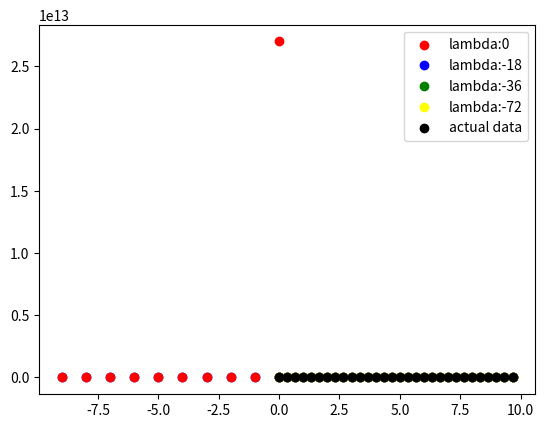

Write the Python code that produced this figure.
import numpy as np
import random as rand
import math
import sys
from matplotlib import pyplot

def generate_data_set(N):
    """
        this function is to generate the points (x,y)
        N: number of points to generate
    """
    x_values = []
    epsilon_vec = create_epsilon_vector(0,0.1,N)
    for i in range(0, N):
        x_values.append(i/(N/10))  
    y_values = []
    for i in range(0, N):        
        y_values.append(quadratic_func(i, epsilon_vec[rand.randint(0,N*N-1)]))
        #print("Range:", i , " | Quadradit Value: " , val)
    #plot_points(x_values,y_values)
    return x_values,y_values

def create_epsilon_vector(variance,mean,N):
    
    """
        using a constant variance = 0 and a mean = 0.1 giving a good normal distributed points
    """
    epsilon_vec = np.random.normal(mean,variance,N*N)
    # for ploting the normal distribution
    #count, bins, ignored = pyplot.hist(epsilon_vec, 30, density=True)
    #pyplot.plot(bins, 1/(variance * np.sqrt(2 * np.pi)) *np.exp( - (bins - mean)**2 / (2 * variance**2) ),linewidth=2, color='r')
    #pyplot.show()
    #print(epsilon_vec)
    return epsilon_vec

def quadratic_func(x, epsilon):
    """
        non-linear quadratic function to generate the y value for any received x point ( f(x) function )
    """
    return x**2 + x + 6 + epsilon     # ( x^2 + x + const )

def compute_epsilon(x_values):
    """
        this function is to compute the epsilon by calculate the mean and the variance of the x values
    """
    if len(x_values) == 0:
        return -1
    sum_of_x = 0
    for x in x_values:
       sum_of_x += x
    mean = sum_of_x/len(x_values)
    
    normalized_sum = 0
    for x in x_values:
        normalized_sum += (x-mean)**2
    return (normalized_sum/len(x_values)),mean    

def predict_t_value(phi,weightsVec):
    """
        this function receive the weights and phi to calculate the y using the following equ: Tn = Phi .* W
    """
    return np.matmul(phi, weightsVec)

def compute_b_matrix(matrixA, weightsVec):
    """
        this function compute the b matrix using the follwoing equ: b = A .* W
    """
    return np.matmul(matrixA, weightsVec)

def computed_phi(x_values, order):
    """
        this function to compute the PHI ( design matrix )
    """
    big_phi_Mat = []    
    for x in x_values:
        small_phi_Vec = []
        for i in range(0,order+1):
            small_phi_Vec.append(x**i)
        big_phi_Mat.append(small_phi_Vec)
    return big_phi_Mat

def predict_values(weights, x_values):
    """
        this function used to predict the y values for the error functions
    """
    result = []
    for x in x_values:
        tmp = 0
        for i in range(0,len(weights)):
            if i == 0:
                tmp += weights[i]
            else:
                tmp += (x**i) * weights[i]
        result.append(tmp)
    return result
            
def sigma(order, x_values):
    """
        to perform the summation over sigma used to generate the A matrix
    """
    result = 0
    for value in x_values:
        result += value**order
    return result
   
def generate_general_A_matrix(m_order, x_values):
    """
        this function to compute the A matrix from the x values
    """
    coefficient = m_order+1
    A = []
    for i in range(0, coefficient):
        tmp = []
        for j in range(0, coefficient):
            tmp.append(sigma(i+j, x_values))
        A.append(tmp)
    return A

def generate_initial_weights_randomly(polynom_order):
    """
        to calculate the weights randomly
    """
    weights_vec = []
    for i in range(0,polynom_order+1):
        weights_vec.append(rand.random())
    return weights_vec

def compute_new_weights(phi, predicted_values,Lambda):
    """
        calculate the new Weights using the pseudo-inverse 
    """
    before_lambda = np.matmul(np.transpose(phi),phi)
    shape_tuple = before_lambda.shape
    regularization_matrix = Lambda*(np.identity(shape_tuple[0]))
    tmp = np.linalg.inv(before_lambda + regularization_matrix)
    tmp = np.matmul(tmp,np.transpose(phi))
    return np.matmul( tmp,predicted_values )

def plot_points(data_x,data_y,clr = 'blue'):
    pyplot.scatter(data_x,data_y,color=clr)
    pyplot.show()

def plot_points_two_set(data_training_x, data_training_y, data_test_x, data_test_y):
    training = pyplot.scatter(data_training_x, data_training_y, color='blue')
    test = pyplot.scatter(data_test_x, data_test_y, color='red')
    pyplot.legend((training, test),('Traning', 'Test'))
    pyplot.show()

def root_mean_square_error(predicted_values, y_values, weights, mLambda):
    """
        this function to calculate the Error function.
    """
    sum_error = 0
    weights_norm = 0
    sum_weights = 0
    for weight in weights:
        sum_weights += weight**2
    weights_norm = math.sqrt(sum_weights)
    
    for i in range(0,len(predicted_values)):
        sum_error += (predicted_values[i]-y_values[i])**2     
        
    lambda_term = (mLambda*(weights_norm**2))/2
    Erms = math.sqrt((sum_error+abs(lambda_term) )/len(predicted_values))
    return Erms
    
def erms_plot_k_folds(x_values, y_values, k, lambda_max, polynom_order,new_Y):
    erms_list = []
    erms_list_trainings_set = []

    group_size = int(len(x_values)/k)
    
    if group_size == 1:
        sys.exit('[erms_plot_k_folds] K should be choosen so that the training set should at least contain 2 elements!')
    
    if k > 1: # cross validation can be done
        for l in range(0,lambda_max):
            erms_sum = 0
            erms_sum_training_set = 0
            for i in range(0,k-1):
                if i == k-1:
                    #last iteration should get the rest
                    training_x_values = x_values[i*group_size:len(x_values)]
                    training_y_values = y_values[i*group_size:len(y_values)]
                else: 
                    training_x_values = x_values[i*group_size:(i*group_size)+group_size]
                    training_y_values = y_values[i*group_size:(i*group_size)+group_size]
                
                #generate phi with new training x values
                phi = np.array(computed_phi(training_x_values, polynom_order))
                #compute new weight with new training y values
                newWeightVec = compute_new_weights(phi, training_y_values,l)
                
                tmp_x_values = []
                tmp_y_values = []
                if i == k-1:    
                    tmp_x_values = x_values[0:i*group_size]
                    tmp_y_values = y_values[0:i*group_size]
                elif i == 0:
                    tmp_x_values = x_values[group_size:len(x_values)]
                    tmp_y_values = y_values[group_size:len(y_values)]
                else:
                    tmp_x_values = x_values[0:i*group_size]
                    tmp_x_values.extend(x_values[i*group_size + group_size:len(x_values)])
                    
                    tmp_y_values = y_values[0:i*group_size]
                    tmp_y_values.extend(y_values[i*group_size + group_size:len(y_values)])
                
                #matrixA = np.array(generate_general_A_matrix(polynom_order, tmp_x_values))
                #trainingsPhi = np.matmul(np.array(computed_phi(tmp_x_values, polynom_order)), newWeightVec)
                #predictedY = compute_b_matrix(matrixA, newWeightVec)
                predictedY = predict_values(newWeightVec, tmp_x_values)
                #new_Y = np.matmul(phi,newWeightVec)
                erms_sum += root_mean_square_error(predictedY, tmp_y_values, newWeightVec, l)
                
                #matrixAOfTrainSet = np.array(generate_general_A_matrix(polynom_order, training_x_values))
                #testPhi = np.matmul(np.array(computed_phi(training_x_values, polynom_order)), newWeightVec)
                #predictedYOfTrainSet = compute_b_matrix(matrixAOfTrainSet, newWeightVec)
                predictedYOfTrainSet = predict_values(newWeightVec, training_x_values)
                erms_sum_training_set += root_mean_square_error(predictedYOfTrainSet, training_y_values, newWeightVec, l)
            mean_erms = erms_sum/(k-1)
            erms_list.append(mean_erms)
            mean_erms_of_training_set = erms_sum_training_set/(k-1)
            erms_list_trainings_set.append(mean_erms_of_training_set)
    else:
        
        for l in range(0,lambda_max):
            phi = np.array(computed_phi(x_values, polynom_order))
            newWeightVec = compute_new_weights(phi, y_values,l)
            erms_list.append(root_mean_square_error(new_Y, y_values, newWeightVec, l))
        
    #plot_points([i for i in range(0,lambda_max)], erms_list)
    lambda_set = [-i for i in range(0,lambda_max)]
    plot_points_two_set(list(reversed(lambda_set)), list(reversed(erms_list_trainings_set)), list(reversed(lambda_set)), list(reversed(erms_list)))
        
def plot_with_and_without_regularization(x_values, y_values, lambda_list,polynom_order):
    phi = np.array(computed_phi(x_values, polynom_order) )
    result = []
    for mLambda in lambda_list:
        newWeightVec = compute_new_weights(phi, y_values,mLambda)
        bVec = np.matmul(phi, newWeightVec)
        result.append(bVec)
    
    colors = ['red', 'blue', 'green', 'yellow']
    counter = 0
    plots = []
    for res in result:
        plots.append(pyplot.scatter(x_values, list(map(lambda x: x/100,res)), color=colors[counter]))
        counter += 1
    
    plot_actual_data = pyplot.scatter(x_values, list(map(lambda x: x/100,x_values)), color='black')
    pyplot.legend((plots[0],plots[1],plots[2],plots[3], plot_actual_data),
                  ('lambda:'+str(lambda_list[0]),
                   'lambda:'+str(lambda_list[1]),
                   'lambda:'+str(lambda_list[2]),
                   'lambda:'+str(lambda_list[3]),
                   'actual data'))
    pyplot.show()        


def linear_regrssion_model(NUM_Points = 100, Lambda = 5 , polynom_order = 8, k_folds = 6):
    """
        main function to perform the linear regression model.
        
        NUM_Points: number of generated points
        Lambda: lambda value  for regularization 
        polynom_order: the M-th polynomial order value
    """

    # generate data-sets of (x,y) points
    x_values,y_values = generate_data_set(NUM_Points)
    
    # generate the known matrices for A.*W = b 
    matrix_A = np.array(generate_general_A_matrix(polynom_order, x_values) )
    weightVec = generate_initial_weights_randomly(polynom_order)
    vec_B = compute_b_matrix(matrix_A, weightVec)

    # Design Matrix PHI
    phi = np.array(computed_phi(x_values, polynom_order) )
    
    # calculate the new Weights using the pseudo-inverse 
    newWeightVec = compute_new_weights(phi, y_values,Lambda)
    print("Weights Vector: ", newWeightVec)
    
    # calculate the new generated Y_values for validating solution
    new_Y = np.matmul( phi,newWeightVec )    
    #plot_points(x_values,y_values)       
    #plot_points(x_values,new_Y,'red')
    
    Erms = root_mean_square_error(new_Y, y_values, newWeightVec, Lambda)
    print("Erms: ",Erms)      
    
    erms_plot_k_folds(x_values, y_values, k_folds, 10,polynom_order,new_Y)    
    plot_with_and_without_regularization(x_values, y_values, [0,-18,-36,-72],polynom_order)

if __name__ == "__main__":
    linear_regrssion_model(NUM_Points = 30, Lambda = 5 , polynom_order = 12, k_folds = 10)
